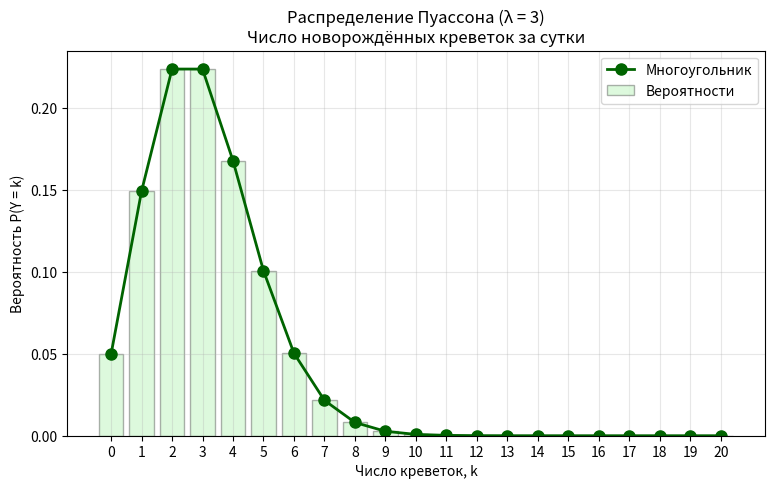

The script that saved this image:
import numpy as np
import matplotlib.pyplot as plt
from scipy.stats import poisson

# Параметр распределения
lam = 3

# Создаём распределение
pois = poisson(mu=lam)

# Диапазон значений Y (берём до 20 — дальше вероятности пренебрежимо малы)
y_vals = np.arange(0, 21)
probs = pois.pmf(y_vals)

# Вывод характеристик
print(f"Мат.ожидание: {pois.mean():.5f}")
print(f"Дисперсия: {pois.var():.5f}")
print(f"Среднее квадратическое отклонение: {pois.std():.5f}")

# Найдём моду (значения с максимальной вероятностью)
max_prob = probs.max()
mode_vals = y_vals[np.isclose(probs, max_prob)]
print(f"Мода: {mode_vals.tolist()}")


# Построение многоугольника распределения
plt.figure(figsize=(9, 5))
plt.plot(y_vals, probs, 'o-', linewidth=2, markersize=8, color='darkgreen', label='Многоугольник')
plt.bar(y_vals, probs, alpha=0.3, color='lightgreen', edgecolor='black', label='Вероятности')

plt.title(f'Распределение Пуассона (λ = {lam})\nЧисло новорождённых креветок за сутки', fontsize=12)
plt.xlabel('Число креветок, k')
plt.ylabel('Вероятность P(Y = k)')
plt.xticks(y_vals)
plt.grid(True, alpha=0.3)
plt.legend()
plt.show()
